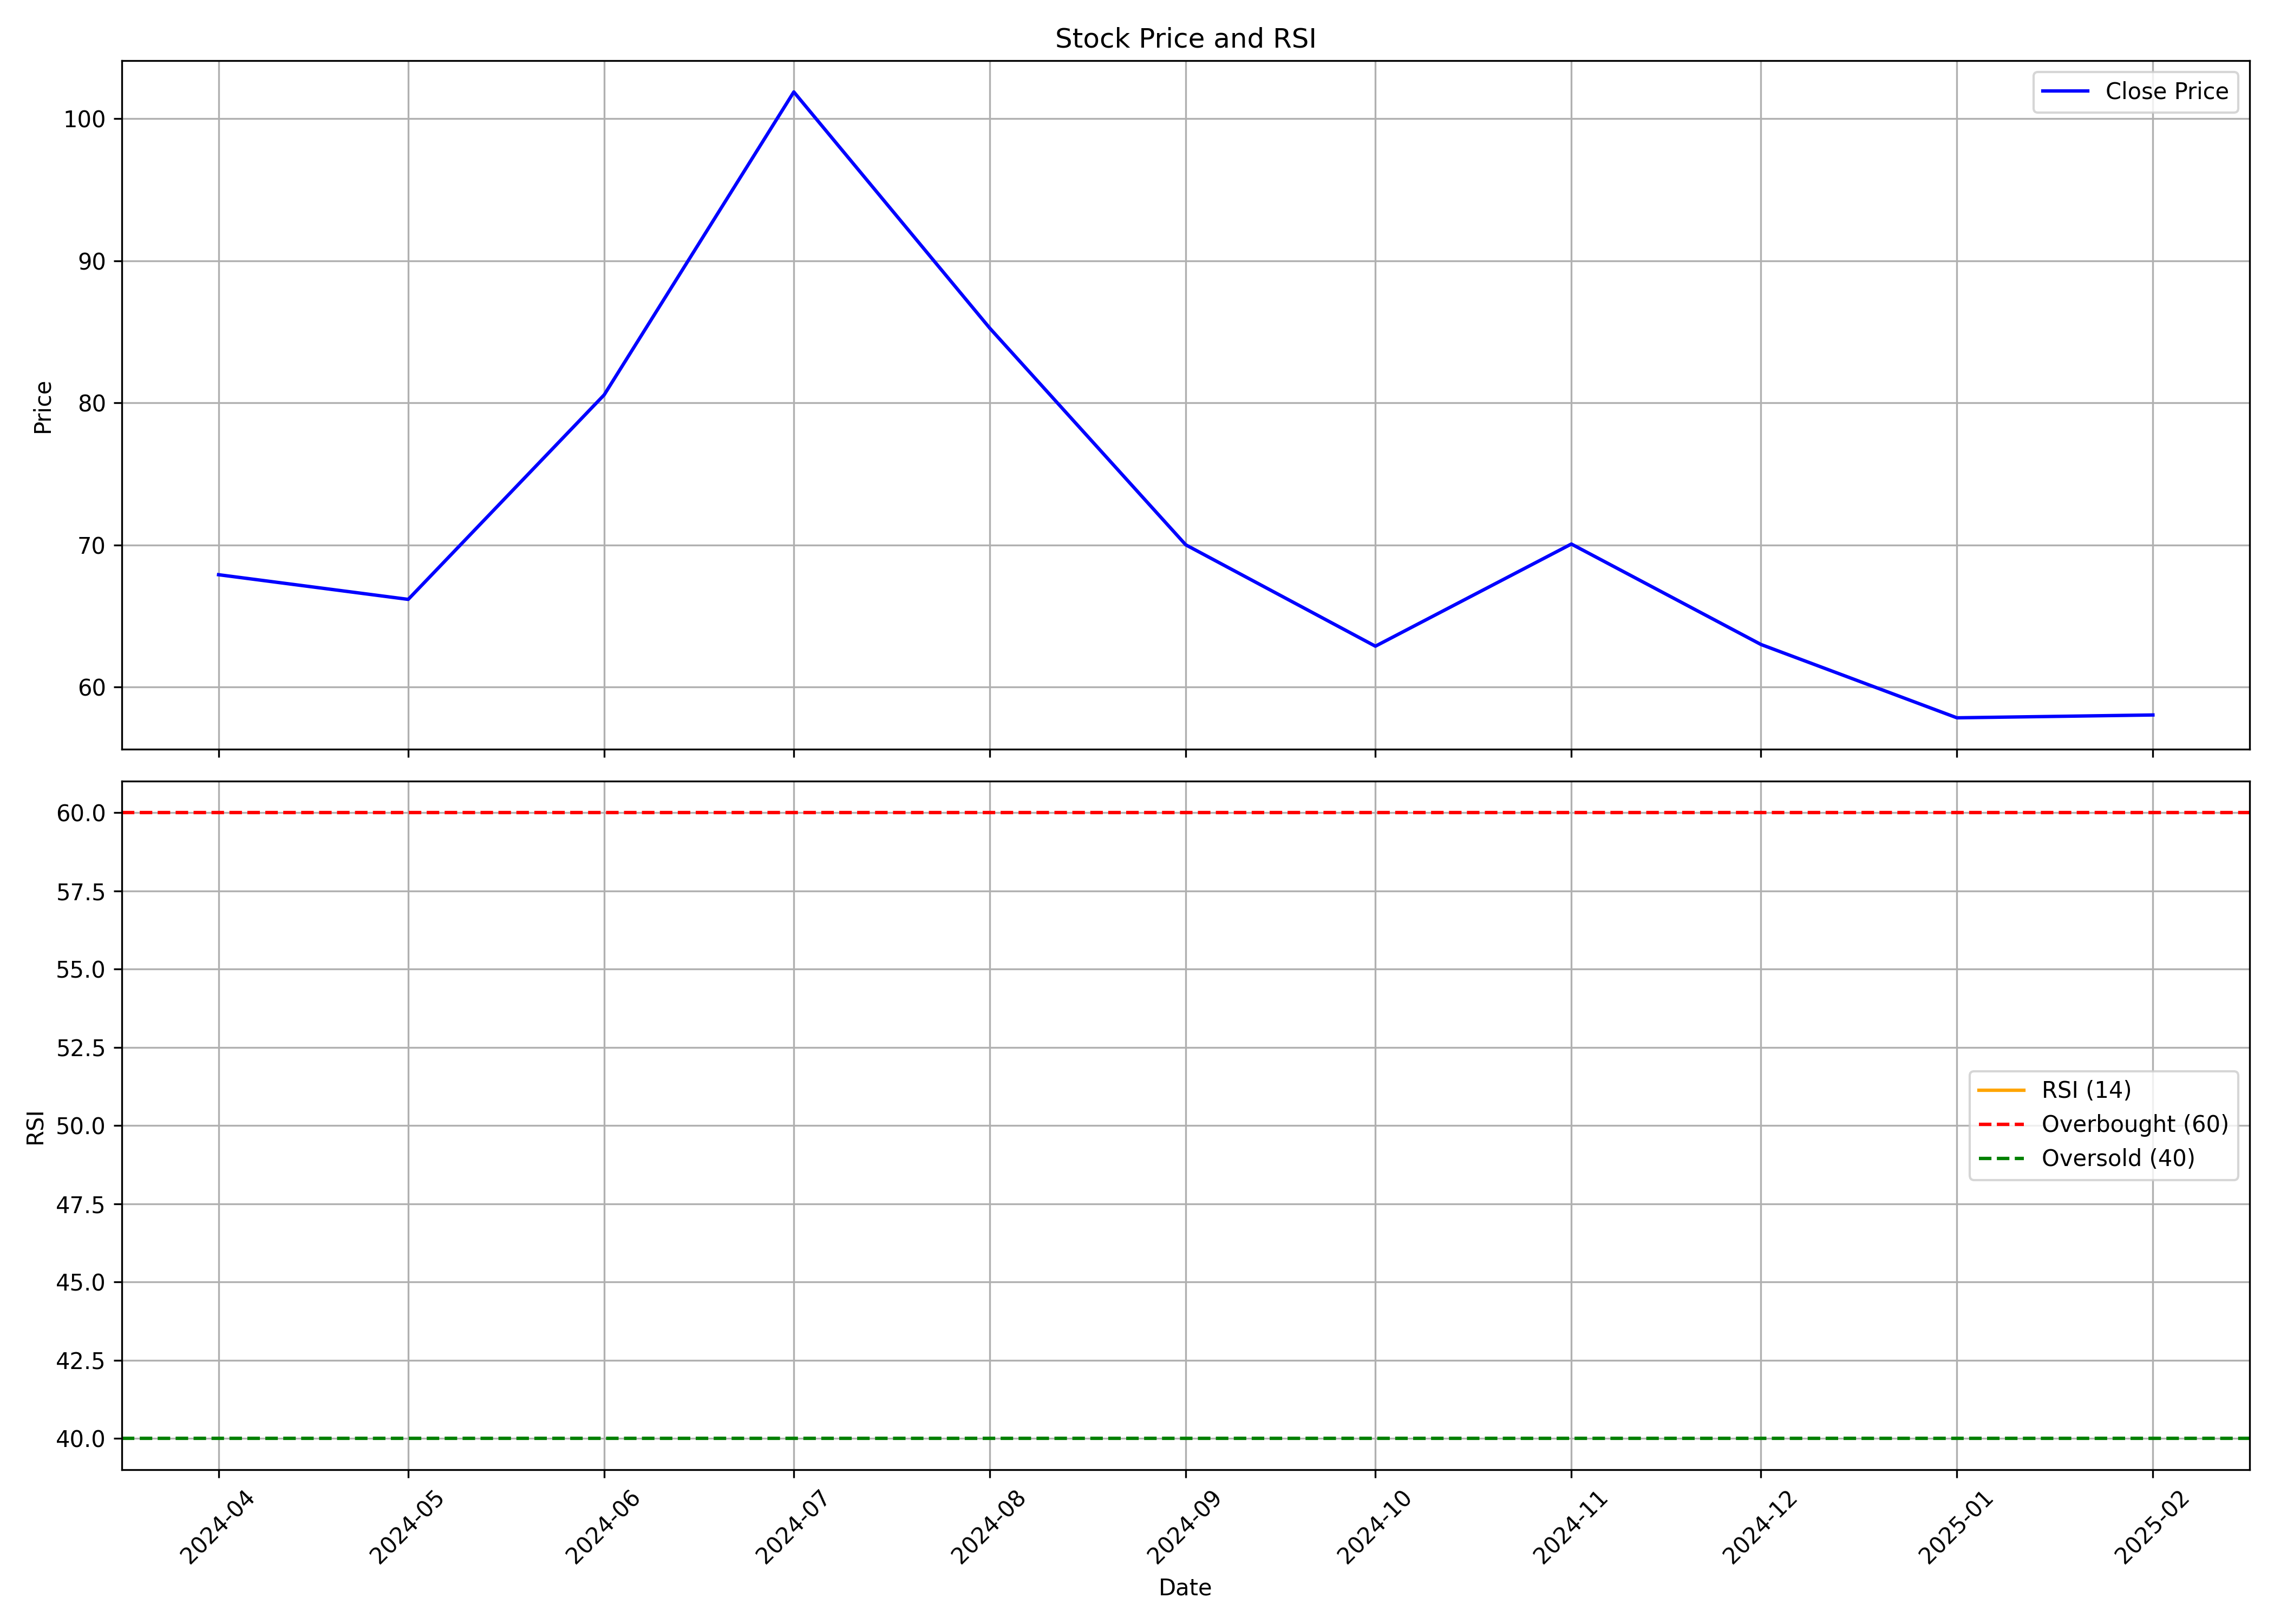

The data file committed next to this chart (first rows):
, date, symbol, open, high, low, close, volume, rsi
0, 2024-04-01, SCILAL, 41.51, 77.23, 41.51, 67.9, 143545773, 
1, 2024-05-01, SCILAL, 68.84, 75.19, 59.52, 66.16, 56260394, 
2, 2024-06-01, SCILAL, 72.41, 88.19, 56.29, 80.56, 127269766, 
3, 2024-07-01, SCILAL, 80.8, 107.7, 79.77, 101.9, 198122698, 
4, 2024-08-01, SCILAL, 102.9, 103.1, 84.73, 85.25, 43014721, 
5, 2024-09-01, SCILAL, 85.31, 87.38, 68.94, 70, 31250648, 
6, 2024-10-01, SCILAL, 70.94, 71.8, 58.5, 62.87, 18491645, 
7, 2024-11-01, SCILAL, 75.44, 75.44, 59.15, 70.06, 23035499, 
8, 2024-12-01, SCILAL, 69.94, 74.25, 61.52, 62.99, 15494176, 
9, 2025-01-01, SCILAL, 63.2, 67.25, 53.01, 57.83, 16597446, 
10, 2025-02-01, SCILAL, 57.31, 65.45, 56.25, 58.03, 9177118, 
